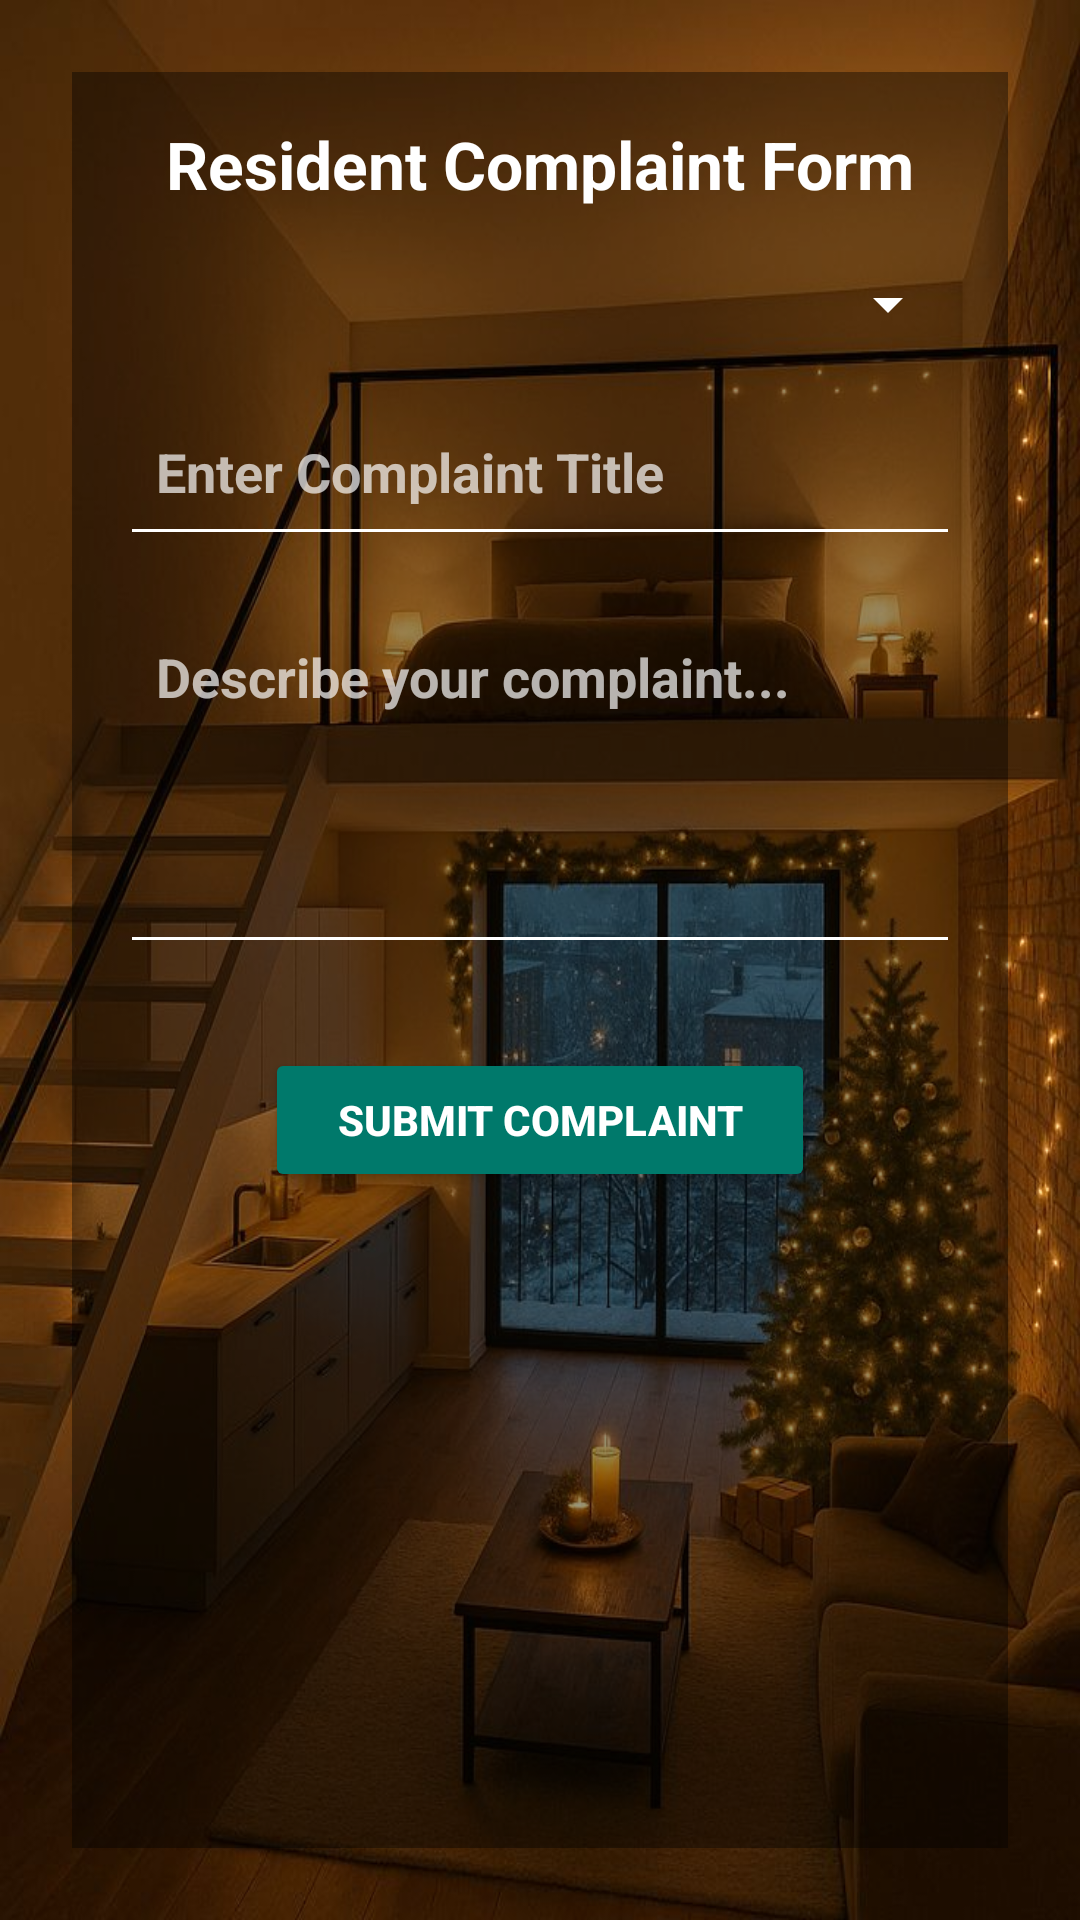

Reconstruct the res/layout file that produces this screen, plus the resources it refers to.
<!-- AndroidManifest.xml: application theme Theme.HostEASE -->
<!-- res/layout/activity_resident_complaint.xml -->
<?xml version="1.0" encoding="utf-8"?>
<ScrollView xmlns:android="http://schemas.android.com/apk/res/android"
    android:layout_width="match_parent"
    android:layout_height="match_parent"
    android:background="@drawable/resident_bg"
    android:padding="24dp"
    android:fillViewport="true">

    
    <LinearLayout
        android:layout_width="match_parent"
        android:layout_height="wrap_content"
        android:orientation="vertical"
        android:background="#66000000"
        android:padding="16dp"
        android:layout_gravity="center_horizontal">

        <TextView
            android:layout_width="match_parent"
            android:layout_height="wrap_content"
            android:text="Resident Complaint Form"
            android:textSize="22sp"
            android:textStyle="bold"
            android:gravity="center"
            android:textColor="#FFFFFF"
            android:layout_marginBottom="20dp" />

        <Spinner
            android:id="@+id/issueTypeSpinner"
            android:layout_width="match_parent"
            android:layout_height="wrap_content"
            android:layout_marginBottom="16dp"
            android:backgroundTint="#FFFFFF" />

        <EditText
            android:id="@+id/complaintTitle"
            android:layout_width="match_parent"
            android:layout_height="wrap_content"
            android:hint="Enter Complaint Title"
            android:textColor="#FFFFFF"
            android:textStyle="bold"
            android:textColorHint="#B0FFFFFF"
            android:backgroundTint="#FFFFFFFF"
            android:layout_marginBottom="16dp"
            android:padding="12dp"
            android:minHeight="56dp" />

        <EditText
            android:id="@+id/complaintDescription"
            android:layout_width="match_parent"
            android:layout_height="120dp"
            android:hint="Describe your complaint..."
            android:textColor="#FFFFFF"
            android:textStyle="bold"
            android:textColorHint="#B0FFFFFF"
            android:backgroundTint="#FFFFFFFF"
            android:gravity="top"
            android:layout_marginBottom="20dp"
            android:padding="12dp" />

        
        <Button
            android:id="@+id/submitComplaintButton"
            android:layout_width="wrap_content"
            android:layout_height="wrap_content"
            android:text="Submit Complaint"
            android:textStyle="bold"
            android:textColor="#FFFFFF"
            android:backgroundTint="#00796B"
            android:paddingHorizontal="24dp"
            android:paddingVertical="12dp"
            android:elevation="4dp"
            android:layout_gravity="center"
            android:layout_marginTop="8dp" />

    </LinearLayout>
</ScrollView>
<!-- resources referenced by this layout -->
<resources>
  <!-- drawable resident_bg: jpg bitmap (drawable, 101964 bytes) -->
  <style name="Theme.HostEASE" parent="Base.Theme.HostEASE" />
  <style name="Base.Theme.HostEASE" parent="Theme.Material3.DayNight.NoActionBar">
          
          
      </style>
</resources>
